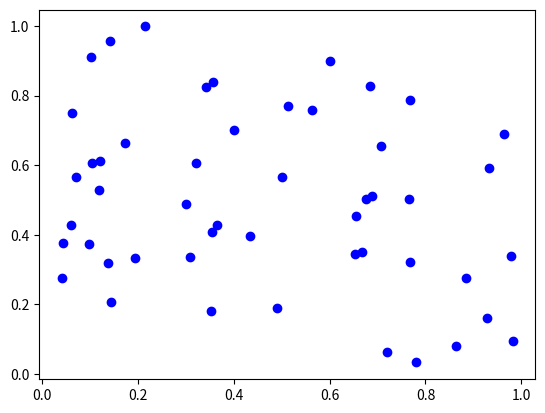

Here is the Python script that generated this plot: (Note: this script raises an exception after producing the figure.)
#Se importaron las paqueterias necesarias(todas tuvieron que ser descargada e instaladas)
import matplotlib.pyplot as plt
import numpy as np
import math
pnt = 50
d2 = 10
#Se estrablecen los puntos aleatorios en dos diferentes arreglos
x = np.random.rand(pnt)
y = np.random.rand(pnt)
#Se imprimento todos los puntos usando estos dos arreglos
plt.scatter(x,y,color='b')
#A continuación se realiza el ciclo para colocar los circulos
#Se realizaon dos nuevos arreglos para colocar los puntos de los circulos
cirx = np.random.rand(36*pnt/d2)
ciry = np.random.rand(36*pnt/d2)
n =0
#Los ciclos  distribuyen la diferente cantidad de puntos en las diferentesdimenciones
for t in range(0,5):#Este ciclo establece la cantidad de circulos
    for r in range(0,360,10):
#Se convirtio las coordenadas de cartesianas a polares y se almacenanlos datos en el arreglos multidimencional
        cirx[n]= x[t]+np.cos(r)*0.1
        ciry[n]= y[t]+np.sin(r)*0.1
        n=n+1
#Se imprimen los puntos alrededor de cada punto
plt.scatter(cirx,ciry,color='r')
